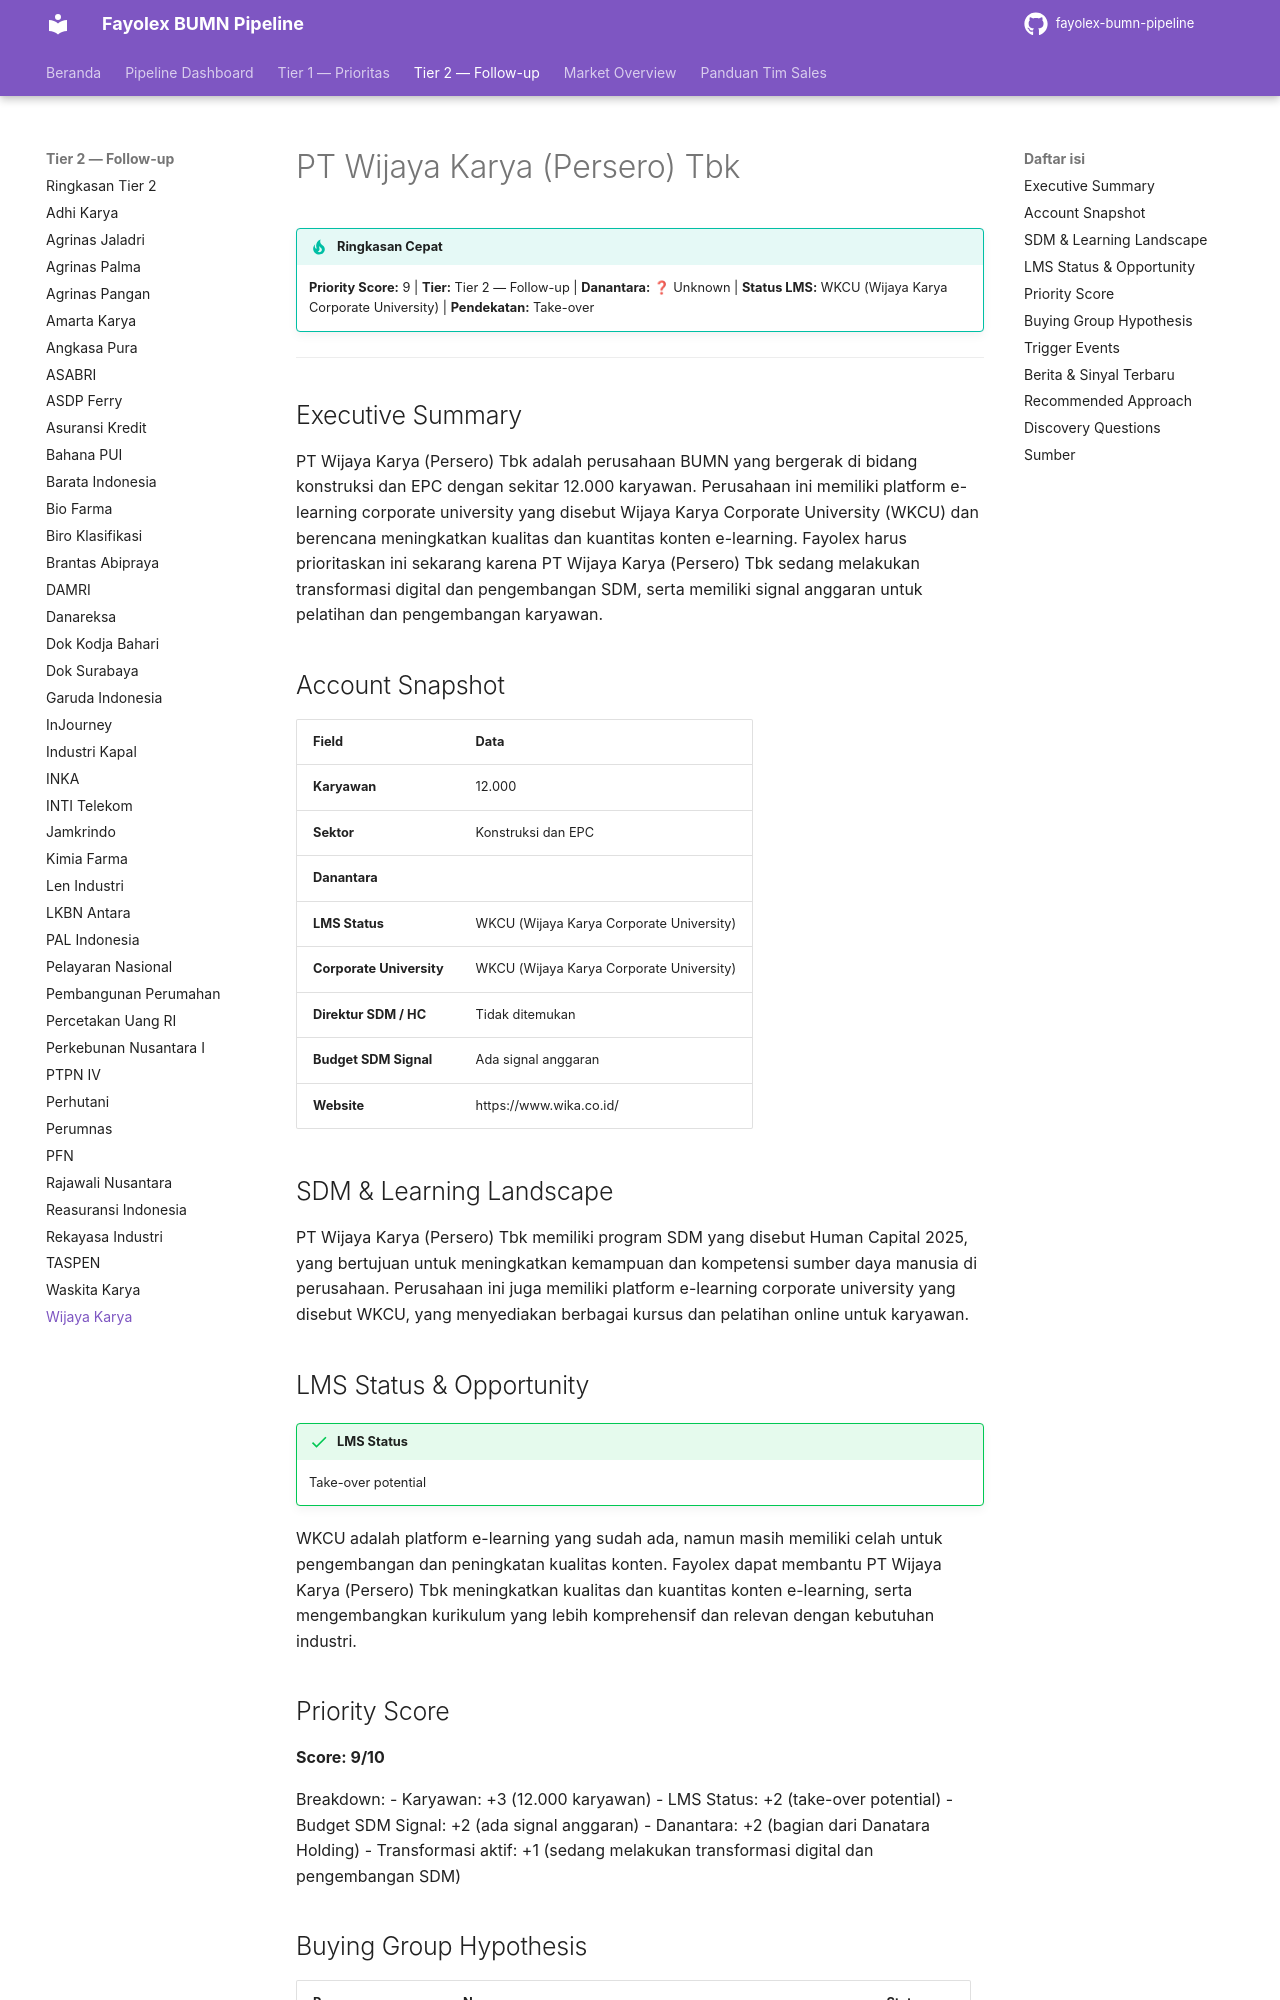

repository: fentonmartin/fayolex-bumn-pipeline · page: tier2/wijaya-karya/index.html · generator: mkdocs

# PT Wijaya Karya (Persero) Tbk

!!! tip "Ringkasan Cepat"
    **Priority Score:** 9 | **Tier:** Tier 2 — Follow-up | **Danantara:** ❓ Unknown | **Status LMS:** WKCU (Wijaya Karya Corporate University) | **Pendekatan:** Take-over

---

## Executive Summary
PT Wijaya Karya (Persero) Tbk adalah perusahaan BUMN yang bergerak di bidang konstruksi dan EPC dengan sekitar 12.000 karyawan. Perusahaan ini memiliki platform e-learning corporate university yang disebut Wijaya Karya Corporate University (WKCU) dan berencana meningkatkan kualitas dan kuantitas konten e-learning. Fayolex harus prioritaskan ini sekarang karena PT Wijaya Karya (Persero) Tbk sedang melakukan transformasi digital dan pengembangan SDM, serta memiliki signal anggaran untuk pelatihan dan pengembangan karyawan.

## Account Snapshot
| Field | Data |
|---|---|
| **Karyawan** | 12.000 |
| **Sektor** | Konstruksi dan EPC |
| **Danantara** |  |
| **LMS Status** | WKCU (Wijaya Karya Corporate University) |
| **Corporate University** | WKCU (Wijaya Karya Corporate University) |
| **Direktur SDM / HC** | Tidak ditemukan |
| **Budget SDM Signal** | Ada signal anggaran |
| **Website** | https://www.wika.co.id/ |

## SDM & Learning Landscape
PT Wijaya Karya (Persero) Tbk memiliki program SDM yang disebut Human Capital 2025, yang bertujuan untuk meningkatkan kemampuan dan kompetensi sumber daya manusia di perusahaan. Perusahaan ini juga memiliki platform e-learning corporate university yang disebut WKCU, yang menyediakan berbagai kursus dan pelatihan online untuk karyawan.

## LMS Status & Opportunity
!!! success "LMS Status"
    Take-over potential

WKCU adalah platform e-learning yang sudah ada, namun masih memiliki celah untuk pengembangan dan peningkatan kualitas konten. Fayolex dapat membantu PT Wijaya Karya (Persero) Tbk meningkatkan kualitas dan kuantitas konten e-learning, serta mengembangkan kurikulum yang lebih komprehensif dan relevan dengan kebutuhan industri.

## Priority Score
**Score: 9/10**

Breakdown:
- Karyawan: +3 (12.000 karyawan)
- LMS Status: +2 (take-over potential)
- Budget SDM Signal: +2 (ada signal anggaran)
- Danantara: +2 (bagian dari Danatara Holding)
- Transformasi aktif: +1 (sedang melakukan transformasi digital dan pengembangan SDM)
